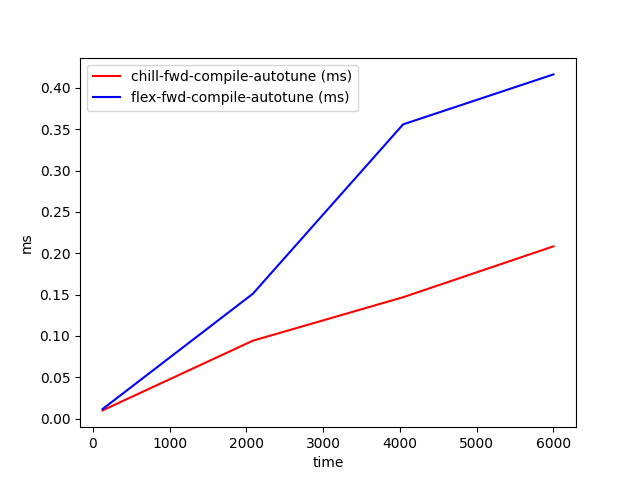

The table this chart was drawn from, first rows:
time, chill-fwd-compile-autotune (ms), flex-fwd-compile-autotune (ms)
128, 0.01005, 0.01165
2085, 0.09429, 0.151
4042, 0.1468, 0.3558
6000, 0.2083, 0.4162
